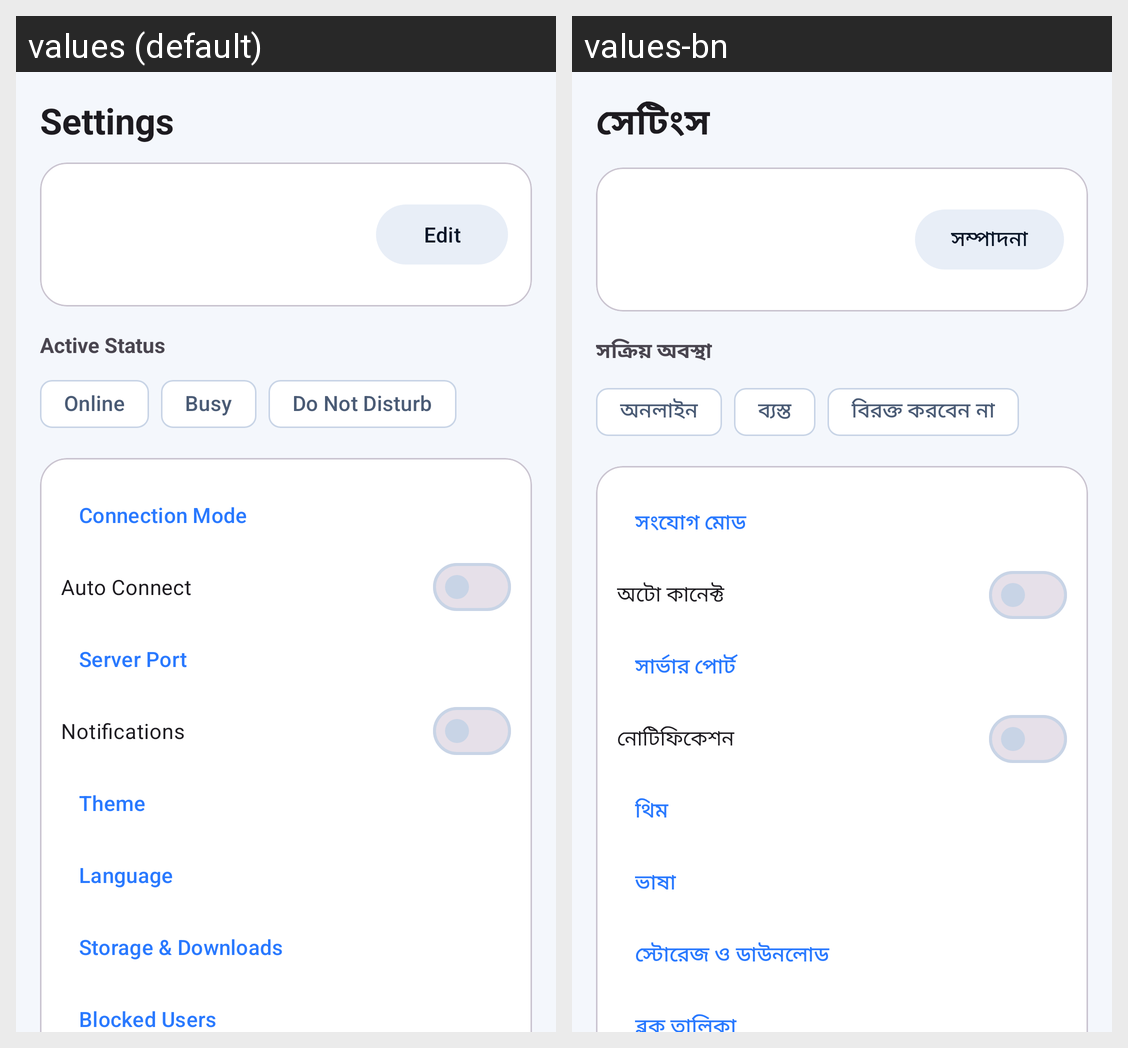

Translations of the strings shown on this Android screen, per locale in the grid:
Android screen res/layout/fragment_settings.xml rendered under 2 locales, left to right: values (default), values-bn. Device: Nexus 5 (rendered at 1080×1920; each locale shown at half size, 540×960, under a caption strip naming it); theme Theme.WifiCallLocal.
Strings drawn on this screen, with the default value and each locale's value (text and hints the layout hard-codes, and strings that could not be matched under every locale, appear in the picture but are not listed):

nav_settings
  values: Settings
  values-bn: সেটিংস

edit
  values: Edit
  values-bn: সম্পাদনা

settings_active_status
  values: Active Status
  values-bn: সক্রিয় অবস্থা

presence_online
  values: Online
  values-bn: অনলাইন

presence_busy
  values: Busy
  values-bn: ব্যস্ত

presence_dnd
  values: Do Not Disturb
  values-bn: বিরক্ত করবেন না

settings_connection_mode
  values: Connection Mode
  values-bn: সংযোগ মোড

settings_auto_connect
  values: Auto Connect
  values-bn: অটো কানেক্ট

settings_server_port
  values: Server Port
  values-bn: সার্ভার পোর্ট

settings_notifications
  values: Notifications
  values-bn: নোটিফিকেশন

settings_theme
  values: Theme
  values-bn: থিম

settings_language
  values: Language
  values-bn: ভাষা

settings_storage
  values: Storage & Downloads
  values-bn: স্টোরেজ ও ডাউনলোড

settings_blocked_users
  values: Blocked Users
  values-bn: ব্লক তালিকা
